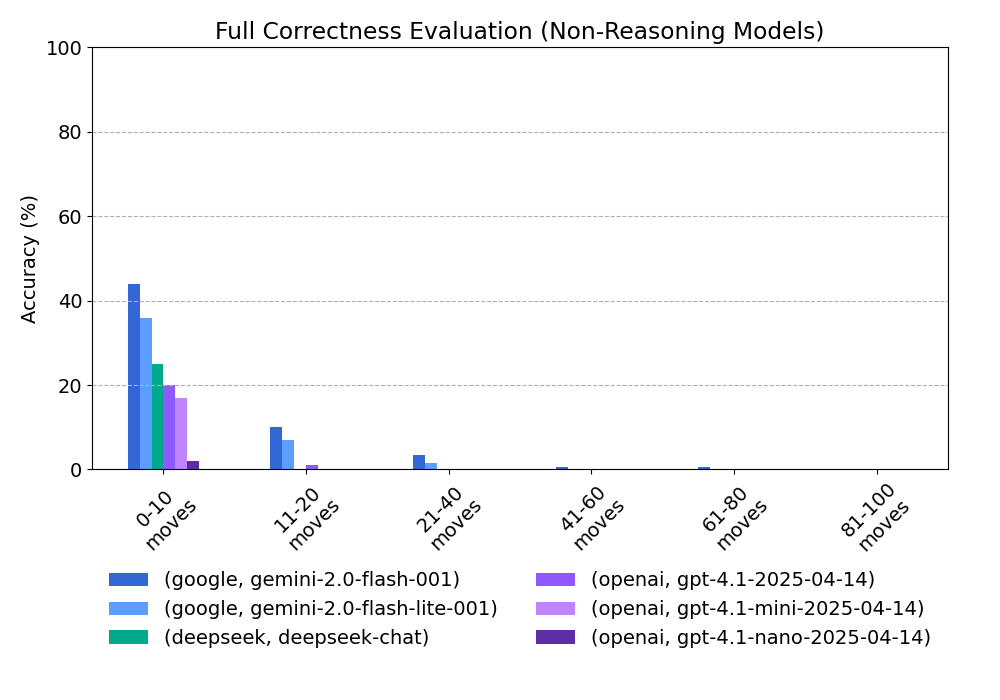

The data file committed next to this chart (first rows):
provider, model, 0-10 moves, 11-20 moves, 21-40 moves, 41-60 moves, 61-80 moves, 81-100 moves
google, gemini-2.0-flash-001, 44.0, 10.0, 3.5, 0.5, 0.5, 0.0
google, gemini-2.0-flash-lite-001, 36.0, 7.0, 1.5, 0.0, 0.0, 0.0
deepseek, deepseek-chat, 25.0, 0.0, 0.0, 0.0, 0.0, 0.0
openai, gpt-4.1-2025-04-14, 20.0, 1.0, 0.0, 0.0, 0.0, 0.0
openai, gpt-4.1-mini-2025-04-14, 17.0, 0.0, 0.0, 0.0, 0.0, 0.0
openai, gpt-4.1-nano-2025-04-14, 2.0, 0.0, 0.0, 0.0, 0.0, 0.0
